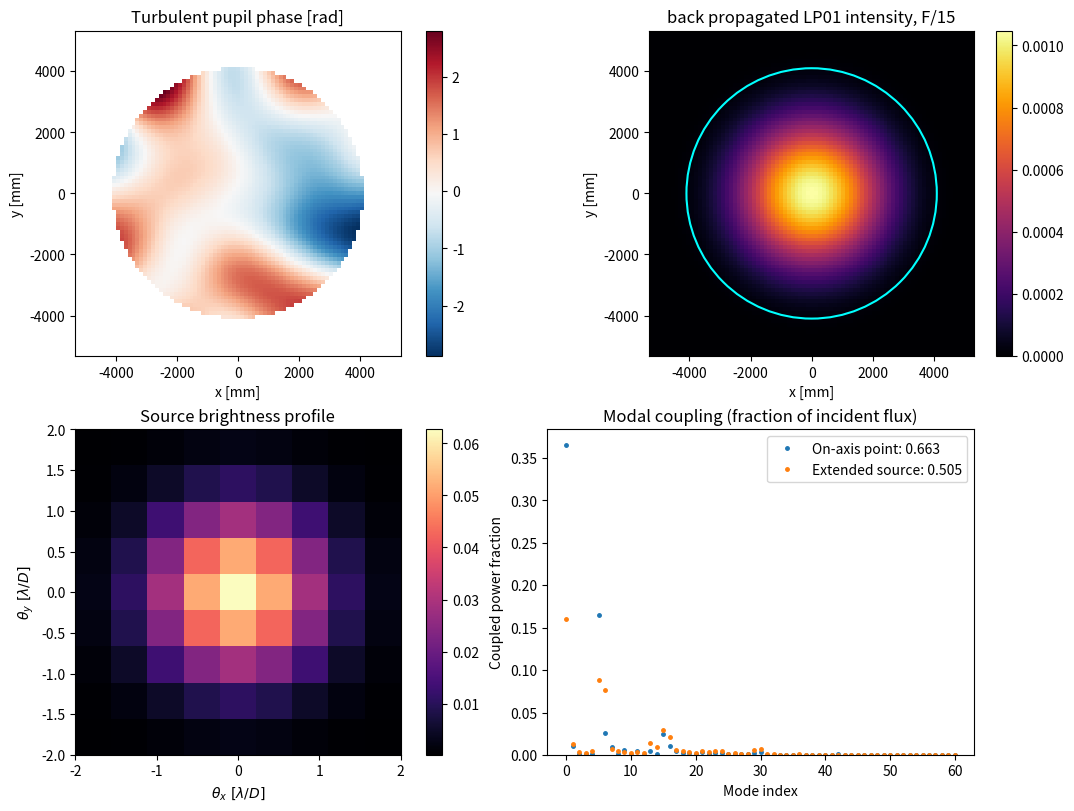
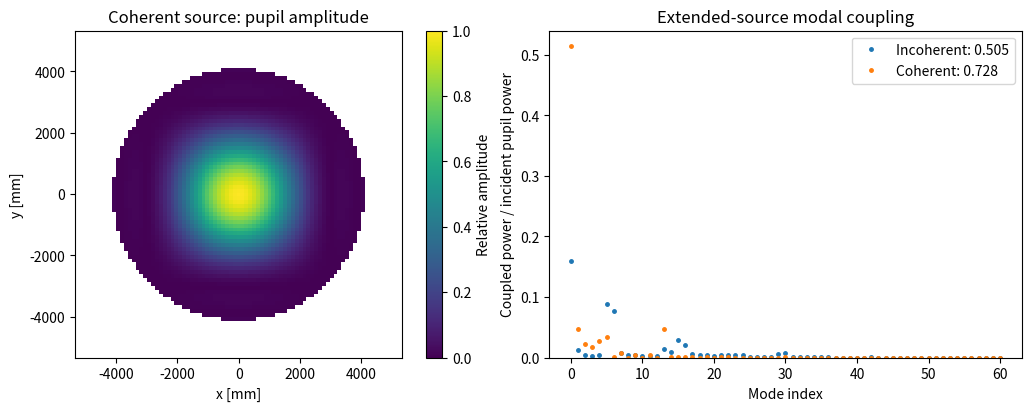

Write Python code to recreate these figures, in order.
"""
Benjamin Courtney-Barrer
Step index multimode fibre coupling to coherent/incoherent extended sources.
scalar LP modes, ideal lens, one 1rad rms frozen filtered noise phase screen.
"""
import numpy as np
import matplotlib.pyplot as plt
from scipy.optimize import brentq
from scipy.special import jv, kv
from scipy.ndimage import gaussian_filter

# ---------------- Physical parameters ----------------
lam = 633e-9
n_core, n_clad = 1.460, 1.455
core_d = 25e-6
D = 8.2                       # telescope pupil diameter [m]
F_number = 15.0                  # one fixed injection F/#
phase_rms = 1.0                  # pupil phase RMS [rad]
phase_corr =  D / 7.1            # smoothing scale of random phase [m]
source_fwhm_mas = 30.0 #milliarcsec
source_sigma_rad = source_fwhm_mas * np.pi / (180 * 3600 * 1000) / 2.355
source_sigma = source_sigma_rad / (lam / D) # Gaussian source sigma in lambda/D units
source_halfwidth = 2.0           # sampled source half-width in lambda/D units

source_N = 9                     # source grid per axis
seed = 3
N, dx = 768, 0.8e-6             # fibre face sampling (pixel count, metres)

# ---------------- Guided LP modes at fibre face ----------------
a = core_d/2
V = 2*np.pi*a/lam*np.sqrt(n_core**2-n_clad**2)

def eigen_eq(u, ell):
    w = np.sqrt(max(V*V-u*u, 0.0))
    return u*jv(ell-1, u)*kv(ell, w) + w*jv(ell, u)*kv(ell-1, w)

roots = []
trial = np.linspace(1e-5, V-1e-5, 5000)
for ell in range(int(np.ceil(V))+1):
    values = np.array([eigen_eq(u, ell) for u in trial])
    for i in np.where(values[:-1]*values[1:] < 0)[0]:
        u = brentq(eigen_eq, trial[i], trial[i+1], args=(ell,))
        if not any(l == ell and abs(u-v) < 1e-5 for l,v in roots):
            roots.append((ell, u))

# Modes are confined near fibre core, so store only a small central region.
x = (np.arange(N)-N//2)*dx
h = int(np.ceil(100e-6/dx))
s = slice(N//2-h, N//2+h+1)
X, Y = np.meshgrid(x[s], x[s])
r, phi = np.hypot(X, Y), np.arctan2(Y, X)
modes, labels = [], []
for ell, u in roots:
    w = np.sqrt(V*V-u*u)
    radial = np.where(r <= a, jv(ell, u*r/a),
                      jv(ell, u)*kv(ell, w*np.maximum(r, a)/a)/kv(ell, w))
    for tag, angular in ([('', np.ones_like(phi))] if ell == 0 else
                         [('c', np.cos(ell*phi)), ('s', np.sin(ell*phi))]):
        mode = radial*angular
        mode /= np.linalg.norm(mode)  # entire mode, not pupil-truncated
        modes.append(mode.ravel())
        labels.append(f'LP({ell},{tag})')
modes = np.asarray(modes)
print(f'V={V:.2f}; {len(modes)} scalar spatial modes')
print(f'Max orthogonality error: {np.max(np.abs(modes@modes.T-np.eye(len(modes)))):.2e}')

# ---------------- Same physical coordinates for pupil and fibre modes ----------------
f = F_number*D
p = np.fft.fftshift(np.fft.fftfreq(N, dx))*lam*f
PX, PY = np.meshgrid(p, p)
pupil = PX**2+PY**2 <= (D/2)**2
rng = np.random.default_rng(seed)
phase = gaussian_filter(rng.standard_normal((N, N)), phase_corr/(p[1]-p[0]))
phase -= phase[pupil].mean()
phase *= phase_rms/phase[pupil].std()
base_field = pupil*np.exp(1j*phase)
base_field /= np.linalg.norm(base_field)

# Fourier transform fibre's LP01 mode to show its back propagated pupil intensity.
face_01 = np.zeros((N, N), complex)
face_01[s, s] = modes[0].reshape(X.shape)
pupil_01 = np.fft.fftshift(np.fft.fft2(np.fft.ifftshift(face_01), norm='ortho'))

# ---------------- Incoherent extended source ----------------
# Each sky point (theta_x,theta_y) adds a pupil tilt exp(2pi i theta.x / lambda).
# Angles expressed in lambda/D units => tilt exp(2pi i (q_x X+q_y Y)/D).
q = np.linspace(-source_halfwidth, source_halfwidth, source_N)
QX, QY = np.meshgrid(q, q)
brightness = np.exp(-(QX**2+QY**2)/(2*source_sigma**2))
brightness /= brightness.sum()   # fractional source flux at each sky position

source_coupling = np.zeros_like(brightness)
modal_powers = np.zeros(len(modes))    # incoherent: weighted modal powers
coherent_amplitudes = np.zeros(len(modes), complex)
coherent_field = np.zeros_like(base_field)  # coherent: sum tilted fields
point_powers = None
for iy in range(source_N):
    for ix in range(source_N):
        tilt = np.exp(2j*np.pi*(QX[iy,ix]*PX+QY[iy,ix]*PY)/D)
        field = base_field*tilt
        # Unitary Parseval: overlap in pupil equals overlap at fibre face.
        face = np.fft.fftshift(np.fft.ifft2(np.fft.ifftshift(field), norm='ortho'))
        amplitudes = modes.conj() @ face[s, s].ravel()
        powers = np.abs(amplitudes)**2
        weight = np.sqrt(brightness[iy, ix])  # zero relative source phase
        coherent_amplitudes += weight*amplitudes
        coherent_field += weight*field
        source_coupling[iy,ix] = powers.sum()
        modal_powers += brightness[iy,ix]*powers  # add POWERS, not amplitudes
        if iy == source_N//2 and ix == source_N//2:
            point_powers = powers.copy()

eta_extended = modal_powers.sum()
# Coherent modes interfere; normalise by ACTUAL total pupil-plane power.
coherent_pupil_power = np.vdot(coherent_field, coherent_field).real
coherent_powers = np.abs(coherent_amplitudes)**2 / coherent_pupil_power
eta_coherent = coherent_powers.sum()
print(f'Point-source on-axis coupling: {point_powers.sum():.4f}')
print(f'Extended-source total coupling (incoherent): {eta_extended:.4f}')
print(f'Extended-source LP01 coupling (incoherent): {modal_powers[0]:.4f}')
print(f'Extended-source total coupling (coherent):   {eta_coherent:.4f}')
print(f'Extended-source LP01 coupling (coherent):   {coherent_powers[0]:.4f}')
print(f'Coherent / incoherent coupling ratio:       {eta_coherent/eta_extended:.3f}')

# ---------------- Plots ----------------
fig, ax = plt.subplots(2, 2, figsize=(11, 8), constrained_layout=True)
zoom = (-1.3*D/2*1e3, 1.3*D/2*1e3)*2
im = ax[0,0].imshow(np.ma.masked_where(~pupil, phase), origin='lower',
                    extent=[p[0]*1e3,p[-1]*1e3,p[0]*1e3,p[-1]*1e3], cmap='RdBu_r')
ax[0,0].set(xlim=zoom[:2], ylim=zoom[2:], title='Turbulent pupil phase [rad]',
            xlabel='x [mm]', ylabel='y [mm]')
fig.colorbar(im, ax=ax[0,0])
im = ax[0,1].imshow(abs(pupil_01)**2, origin='lower',
                    extent=[p[0]*1e3,p[-1]*1e3,p[0]*1e3,p[-1]*1e3], cmap='inferno')
ax[0,1].add_patch(plt.Circle((0,0), D/2*1e3, ec='cyan', fill=False, lw=1.5))
ax[0,1].set(xlim=zoom[:2], ylim=zoom[2:], title=f'back propagated LP01 intensity, F/{F_number:g}',
            xlabel='x [mm]', ylabel='y [mm]')
fig.colorbar(im, ax=ax[0,1])
im = ax[1,0].imshow(brightness, origin='lower', cmap='magma',
                    extent=[q[0],q[-1],q[0],q[-1]])
ax[1,0].set(title='Source brightness profile', xlabel=r'$\theta_x\ [\lambda/D]$',
            ylabel=r'$\theta_y\ [\lambda/D]$')
fig.colorbar(im, ax=ax[1,0])
ax[1,1].plot(point_powers, '.', ms=5, label=f'On-axis point: {point_powers.sum():.3f}')
ax[1,1].plot(modal_powers, '.', ms=5, label=f'Extended source: {eta_extended:.3f}')
ax[1,1].set(title='Modal coupling (fraction of incident flux)', xlabel='Mode index',
            ylabel='Coupled power fraction', ylim=(0,None))
ax[1,1].legend()

# ---------------- Additional coherent/incoherent diagnostics ----------------
fig2, bx = plt.subplots(1, 2, figsize=(11, 4), constrained_layout=True)
# Same angular brightness envelope; compare combined coherent pupil amplitude.
amp = np.abs(coherent_field) / np.max(np.abs(coherent_field))
im = bx[0].imshow(np.ma.masked_where(~pupil, amp), origin='lower',
                  extent=[p[0]*1e3,p[-1]*1e3,p[0]*1e3,p[-1]*1e3], cmap='viridis',
                  vmin=0, vmax=1)
bx[0].set(xlim=zoom[:2], ylim=zoom[2:], title='Coherent source: pupil amplitude',
          xlabel='x [mm]', ylabel='y [mm]')
fig2.colorbar(im, ax=bx[0], label='Relative amplitude')
bx[1].plot(modal_powers, '.', ms=5, label=f'Incoherent: {eta_extended:.3f}')
bx[1].plot(coherent_powers, '.', ms=5, label=f'Coherent: {eta_coherent:.3f}')
bx[1].set(title='Extended-source modal coupling', xlabel='Mode index',
          ylabel='Coupled power / incident pupil power', ylim=(0, None))
bx[1].legend()
plt.show()
